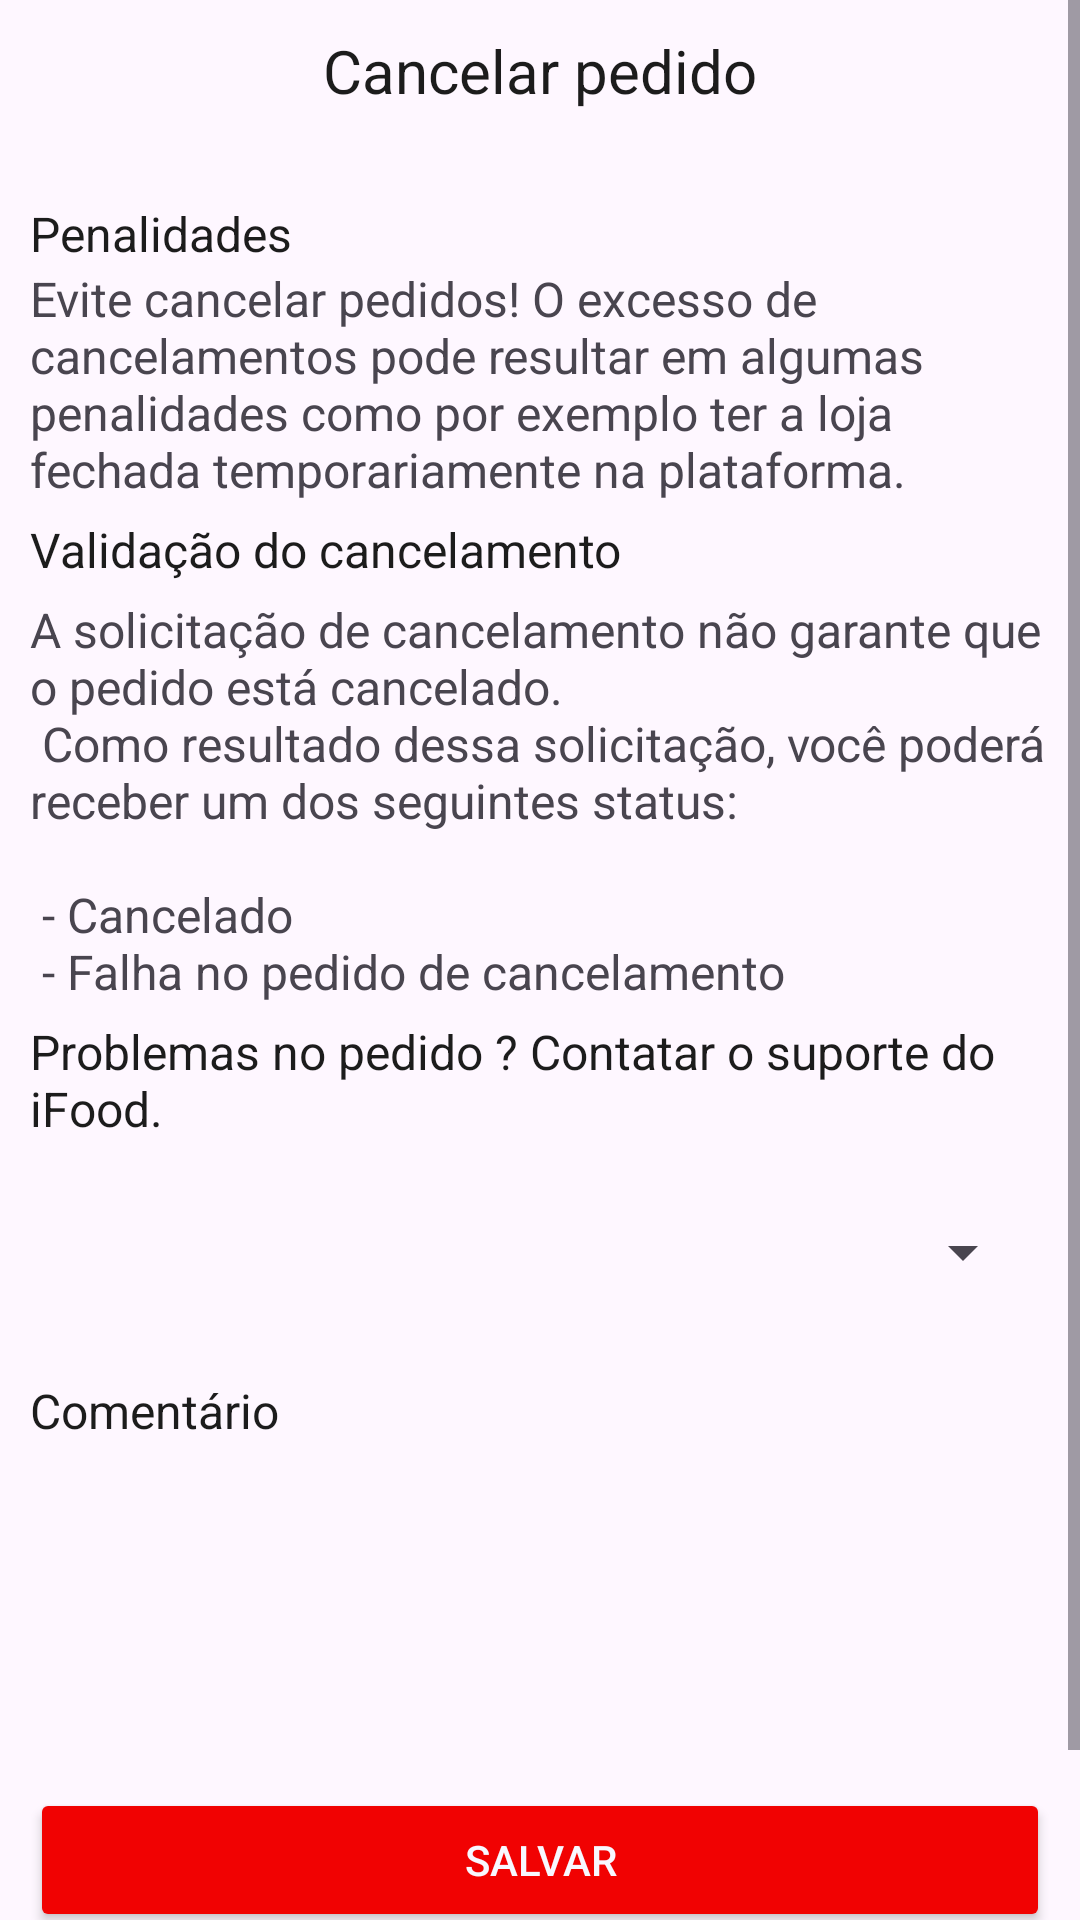

The Android layout XML behind this screen, and the referenced resources:
<!-- AndroidManifest.xml: application theme Theme.DemoIFoodIntegracao -->
<!-- res/layout/layout_cancelar_pedido_ifood.xml -->
<?xml version="1.0" encoding="utf-8"?>
<ScrollView
    xmlns:android="http://schemas.android.com/apk/res/android"
    xmlns:app="http://schemas.android.com/apk/res-auto"
    xmlns:tools="http://schemas.android.com/tools"
    android:fillViewport="true"
    android:layout_width="match_parent"
    android:layout_height="match_parent"
    android:background="@drawable/btn_bg"
    android:orientation="vertical">

    <LinearLayout
        android:layout_width="match_parent"
        android:layout_height="match_parent"
        android:orientation="vertical">

        <TextView
            android:id="@+id/textView32"
            android:layout_width="match_parent"
            android:layout_height="wrap_content"
            android:layout_marginTop="10dp"
            android:layout_marginBottom="20dp"
            android:gravity="center"
            android:text="Cancelar pedido"
            android:textColor="@color/grey11"
            android:textSize="20sp"
            app:layout_constraintEnd_toEndOf="parent"
            app:layout_constraintStart_toStartOf="parent"
            app:layout_constraintTop_toTopOf="@+id/imageView14" />

        <LinearLayout
            android:layout_width="match_parent"
            android:layout_height="wrap_content"
            android:layout_margin="10dp"
            android:orientation="vertical">

            <TextView
                android:id="@+id/textView51"
                android:layout_width="match_parent"
                android:layout_height="wrap_content"
                android:text="Penalidades"
                android:textColor="@color/grey11"
                android:textSize="16sp" />

            <TextView
                android:id="@+id/textView42"
                android:layout_width="match_parent"
                android:layout_height="wrap_content"
                android:text="@string/penalidadeCancelmaneto"
                android:textSize="16sp" />

            <TextView
                android:id="@+id/textView57"
                android:layout_width="match_parent"
                android:layout_height="wrap_content"
                android:layout_marginTop="5dp"
                android:text="Validação do cancelamento"
                android:textColor="@color/grey11"
                android:textSize="16sp" />

            <TextView
                android:id="@+id/textView49"
                android:layout_width="match_parent"
                android:layout_height="wrap_content"
                android:layout_marginTop="5dp"
                android:text="@string/validacaoCAncelamento"
                android:textSize="16sp" />

            <TextView
                android:id="@+id/textView62"
                android:layout_width="match_parent"
                android:layout_height="wrap_content"
                android:layout_marginTop="5dp"
                android:text="Problemas no pedido ? Contatar o suporte do iFood."
                android:textColor="@color/grey11"
                android:textSize="16sp" />

            <LinearLayout
                android:layout_width="match_parent"
                android:layout_height="wrap_content"
                android:layout_marginTop="20dp"
                android:layout_marginBottom="20dp"
                android:background="@drawable/background_campo_text"
                android:orientation="vertical"
                android:padding="5dp">

                <Spinner
                    android:id="@+id/spinnerStatus"
                    android:layout_width="match_parent"
                    android:layout_height="wrap_content"
                    android:spinnerMode="dropdown" />
            </LinearLayout>

            <ProgressBar
                android:id="@+id/progressBarStatus"
                style="?android:attr/progressBarStyle"
                android:layout_width="match_parent"
                android:layout_height="wrap_content"
                android:layout_marginBottom="10dp"
                android:indeterminateTint="@color/grey11"
                android:visibility="gone"
                tools:visibility="visible" />

            <TextView
                android:id="@+id/textView71"
                android:layout_width="match_parent"
                android:layout_height="wrap_content"
                android:layout_marginTop="5dp"
                android:text="@string/comentario"
                android:textColor="@color/grey11"
                android:textSize="16sp" />

            <EditText
                android:id="@+id/editTextComentario"
                android:layout_width="match_parent"
                android:layout_height="100dp"
                android:layout_marginTop="5dp"
                android:layout_marginBottom="10dp"
                android:background="@drawable/background_campo_text"
                android:ems="10"
                android:gravity="start|top"
                android:inputType="textMultiLine"
                android:lines="5"
                android:padding="10dp" />

            <Button
                android:id="@+id/buttonSalvar"
                android:layout_width="match_parent"
                android:layout_height="wrap_content"
                android:backgroundTint="@color/vermelho"
                android:text="@string/salvar"
                android:textColor="@color/GhostWhite"
                android:theme="@style/button_custom"
                app:cornerRadius="5dp" />

            <Button
                android:id="@+id/buttonFecharDialog"
                android:layout_width="match_parent"
                android:layout_height="wrap_content"
                android:backgroundTint="@color/black"
                android:text="@string/fechar"
                app:cornerRadius="5dp" />
        </LinearLayout>

    </LinearLayout>



</ScrollView>
<!-- resources referenced by this layout -->
<resources>
  <color name="GhostWhite">#F8F8FF</color>
  <color name="black">#FF000000</color>
  <color name="grey11">#1C1C1C</color>
  <color name="vermelho">#F10202</color>
  <string name="comentario">Comentário</string>
  <string name="fechar">Fechar</string>
  <string name="penalidadeCancelmaneto">Evite cancelar pedidos! O excesso de cancelamentos pode resultar em algumas penalidades como por exemplo ter a loja fechada temporariamente na plataforma.</string>
  <string name="salvar">Salvar</string>
  <string name="validacaoCAncelamento">A solicitação de cancelamento não garante que o pedido está cancelado. \n Como resultado dessa solicitação, você poderá receber  um dos seguintes status: \n\n - Cancelado \n  - Falha no pedido de cancelamento</string>
  <style name="button_custom">
          <item name="colorPrimary">@color/gray</item>
          <item name="android:textColor">@color/black</item>
          <item name="android:strokeColor">@color/gray</item>
          <item name="android:strokeWidth">10</item>
          <item name="android:gestureStrokeWidth">10</item>
      </style>
  <style name="Theme.DemoIFoodIntegracao" parent="Theme.Material3.Light.NoActionBar">
          
          <item name="colorPrimary">@color/purple_500</item>
          <item name="colorPrimaryVariant">@color/vermelho</item>
          <item name="colorOnPrimary">@color/white</item>
          
          <item name="colorSecondary">@color/teal_200</item>
          <item name="colorSecondaryVariant">@color/teal_700</item>
          <item name="colorOnSecondary">@color/white</item>
          <item name="menuAlignmentMode">@color/white</item>
          <item name="searchIcon">@color/white</item>
          <item name="background">@color/white</item>
          <item name="android:textAppearanceSearchResultSubtitle">@color/white</item>
          <item name="android:textAppearanceSearchResultTitle">@color/white</item>
          
          <item name="android:statusBarColor" tools:targetApi="l">?attr/colorPrimaryVariant</item>
          
      </style>
  <color name="gray">#DAD3CFCF</color>
  <color name="purple_500">#FF6200EE</color>
  <color name="white">#FFFFFFFF</color>
  <color name="teal_200">#FF03DAC5</color>
  <color name="teal_700">#FF018786</color>
</resources>
